4-way image classification set "inputs" from GitHub (mattycars/rt_img_class_pytorch); label vocabulary: glide, loose, none, slab.

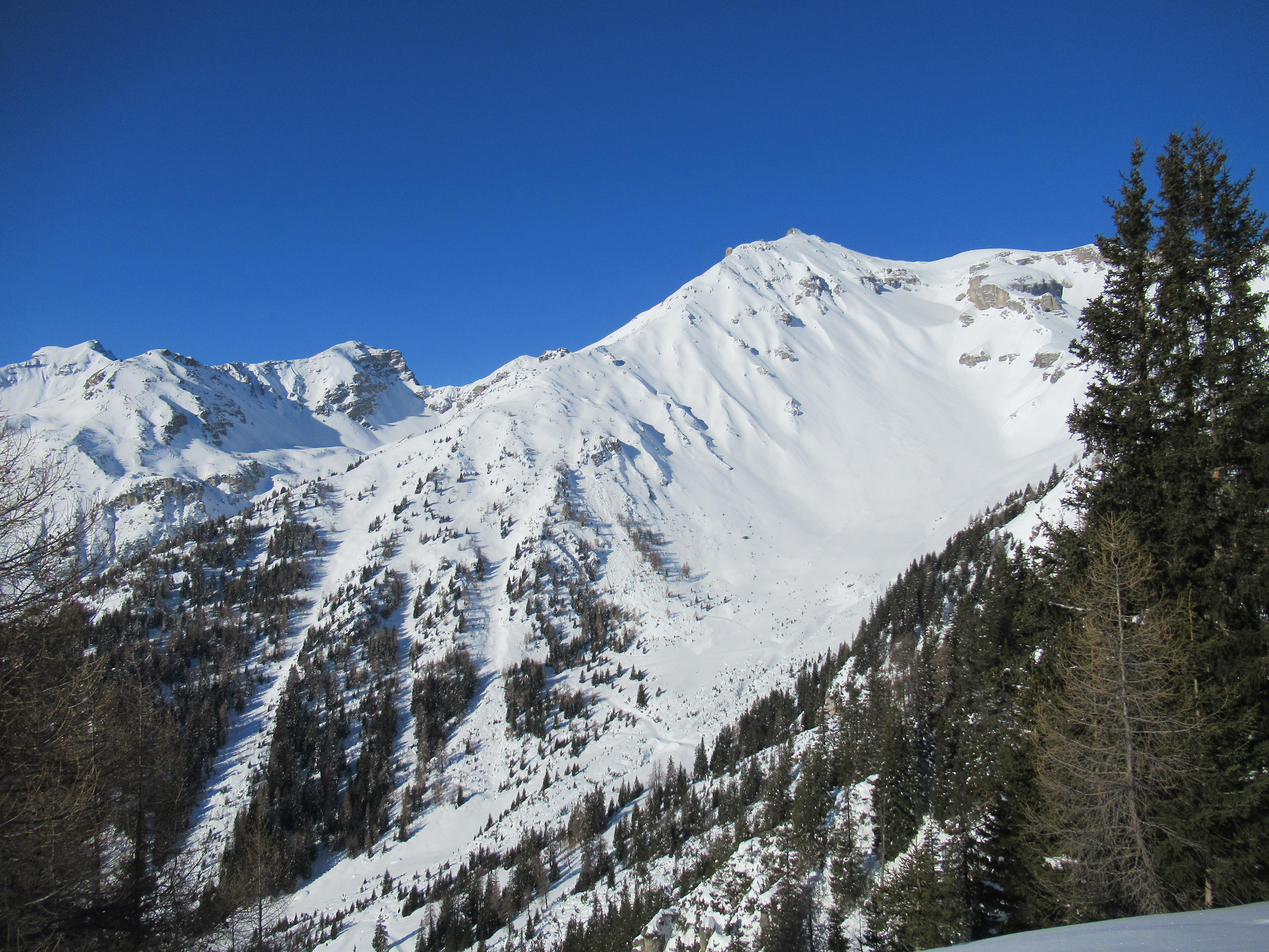
Label: loose

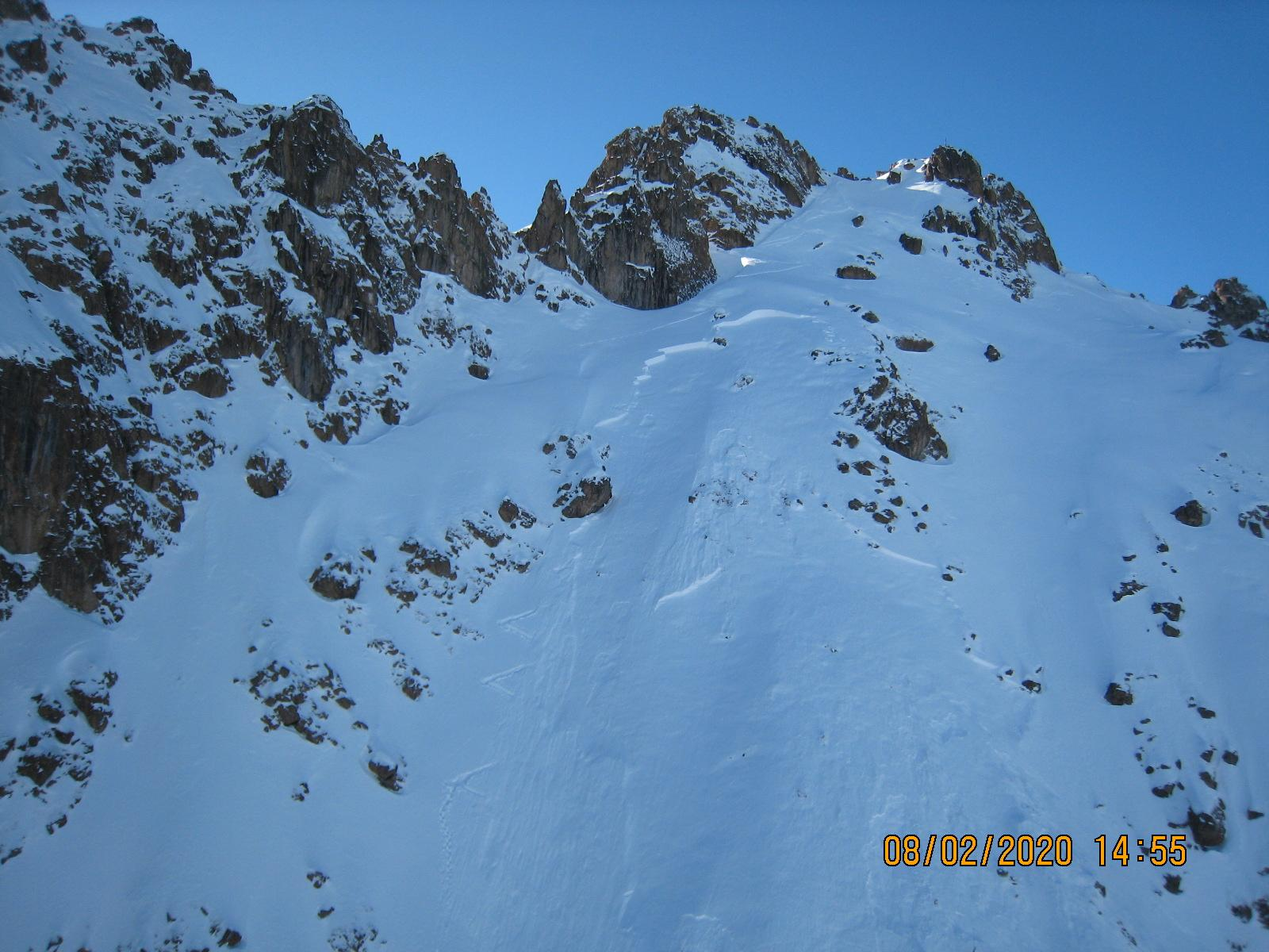
Label: slab

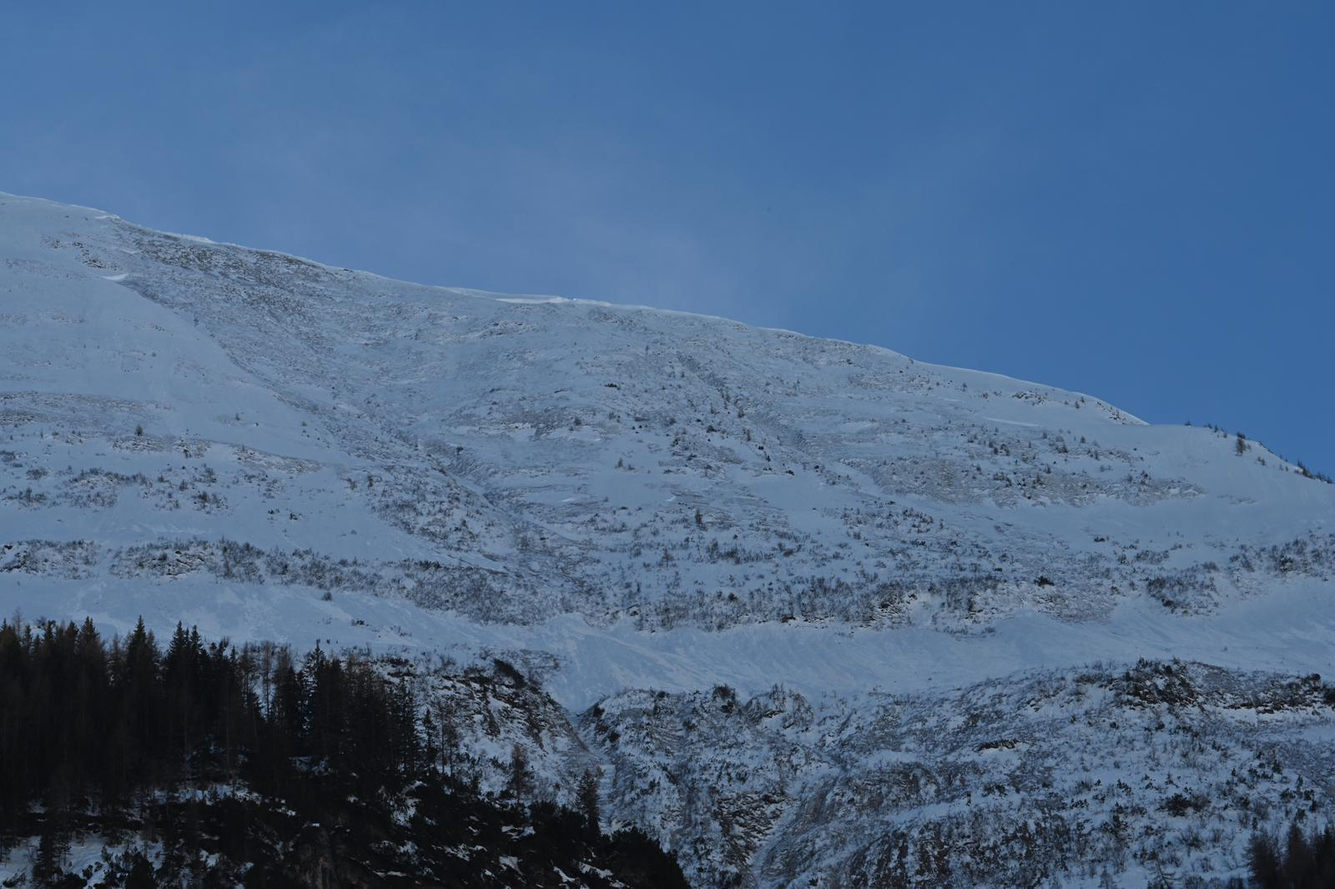
Label: slab

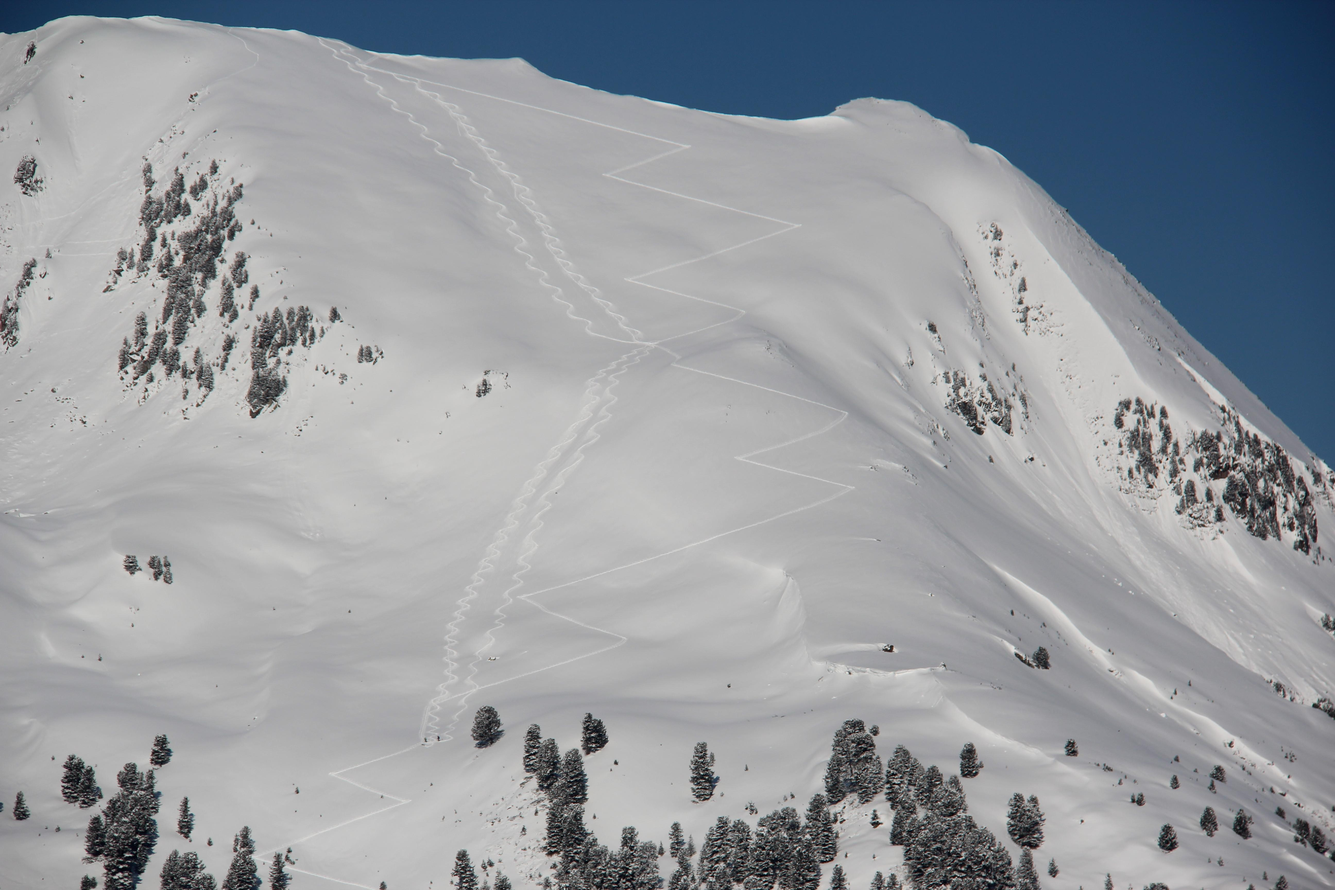
Label: none

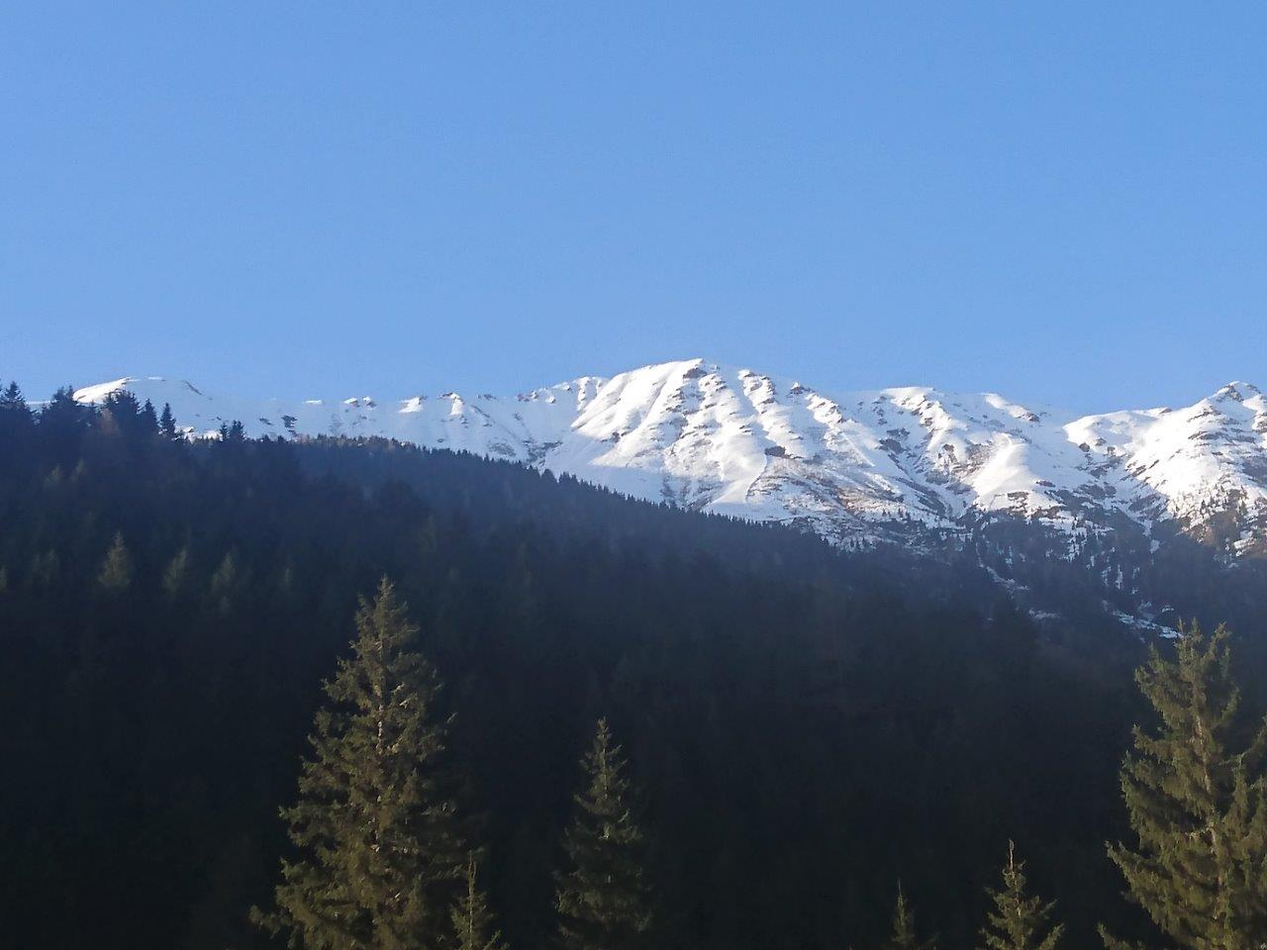
Label: glide

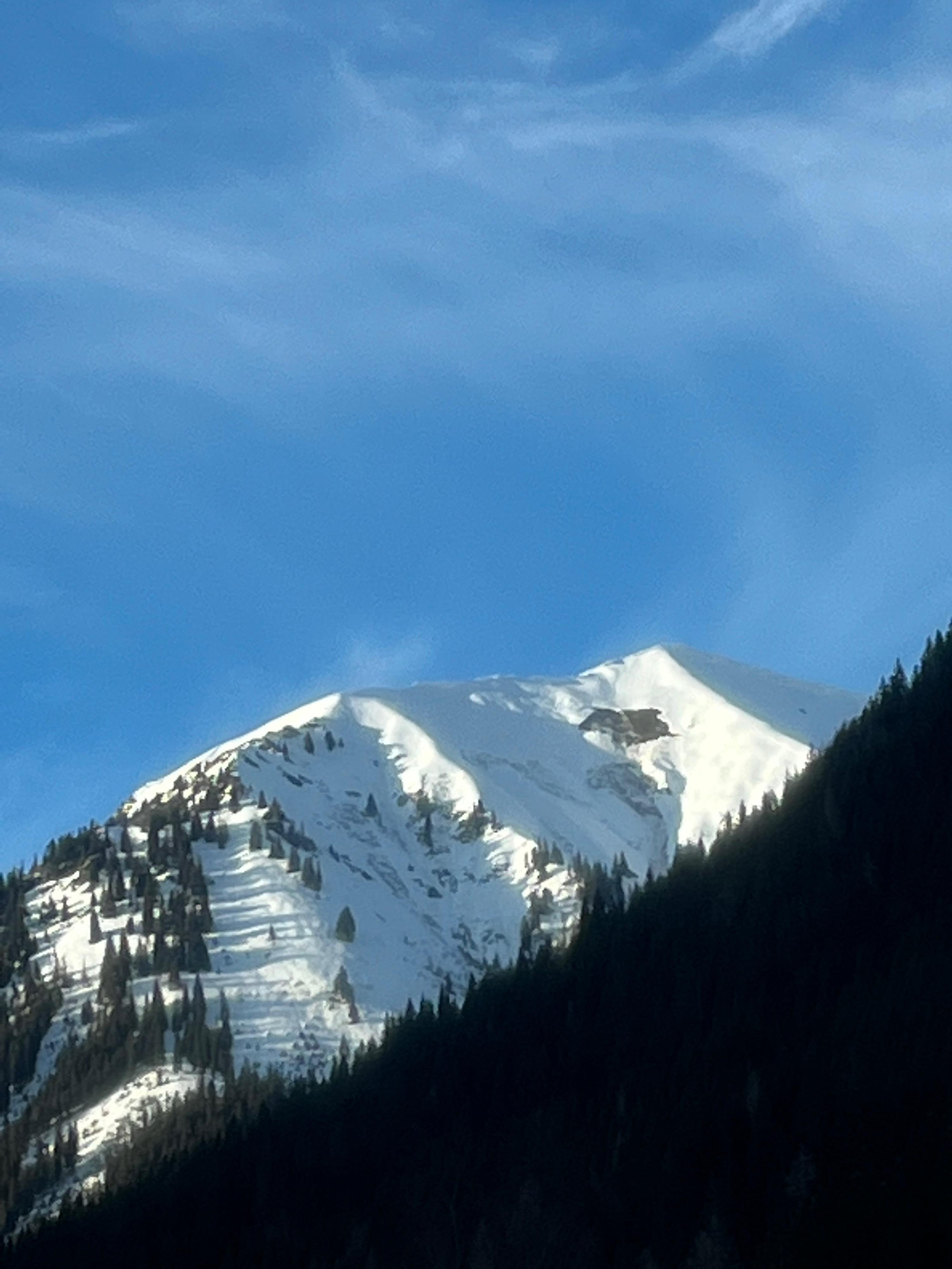
Label: glide
